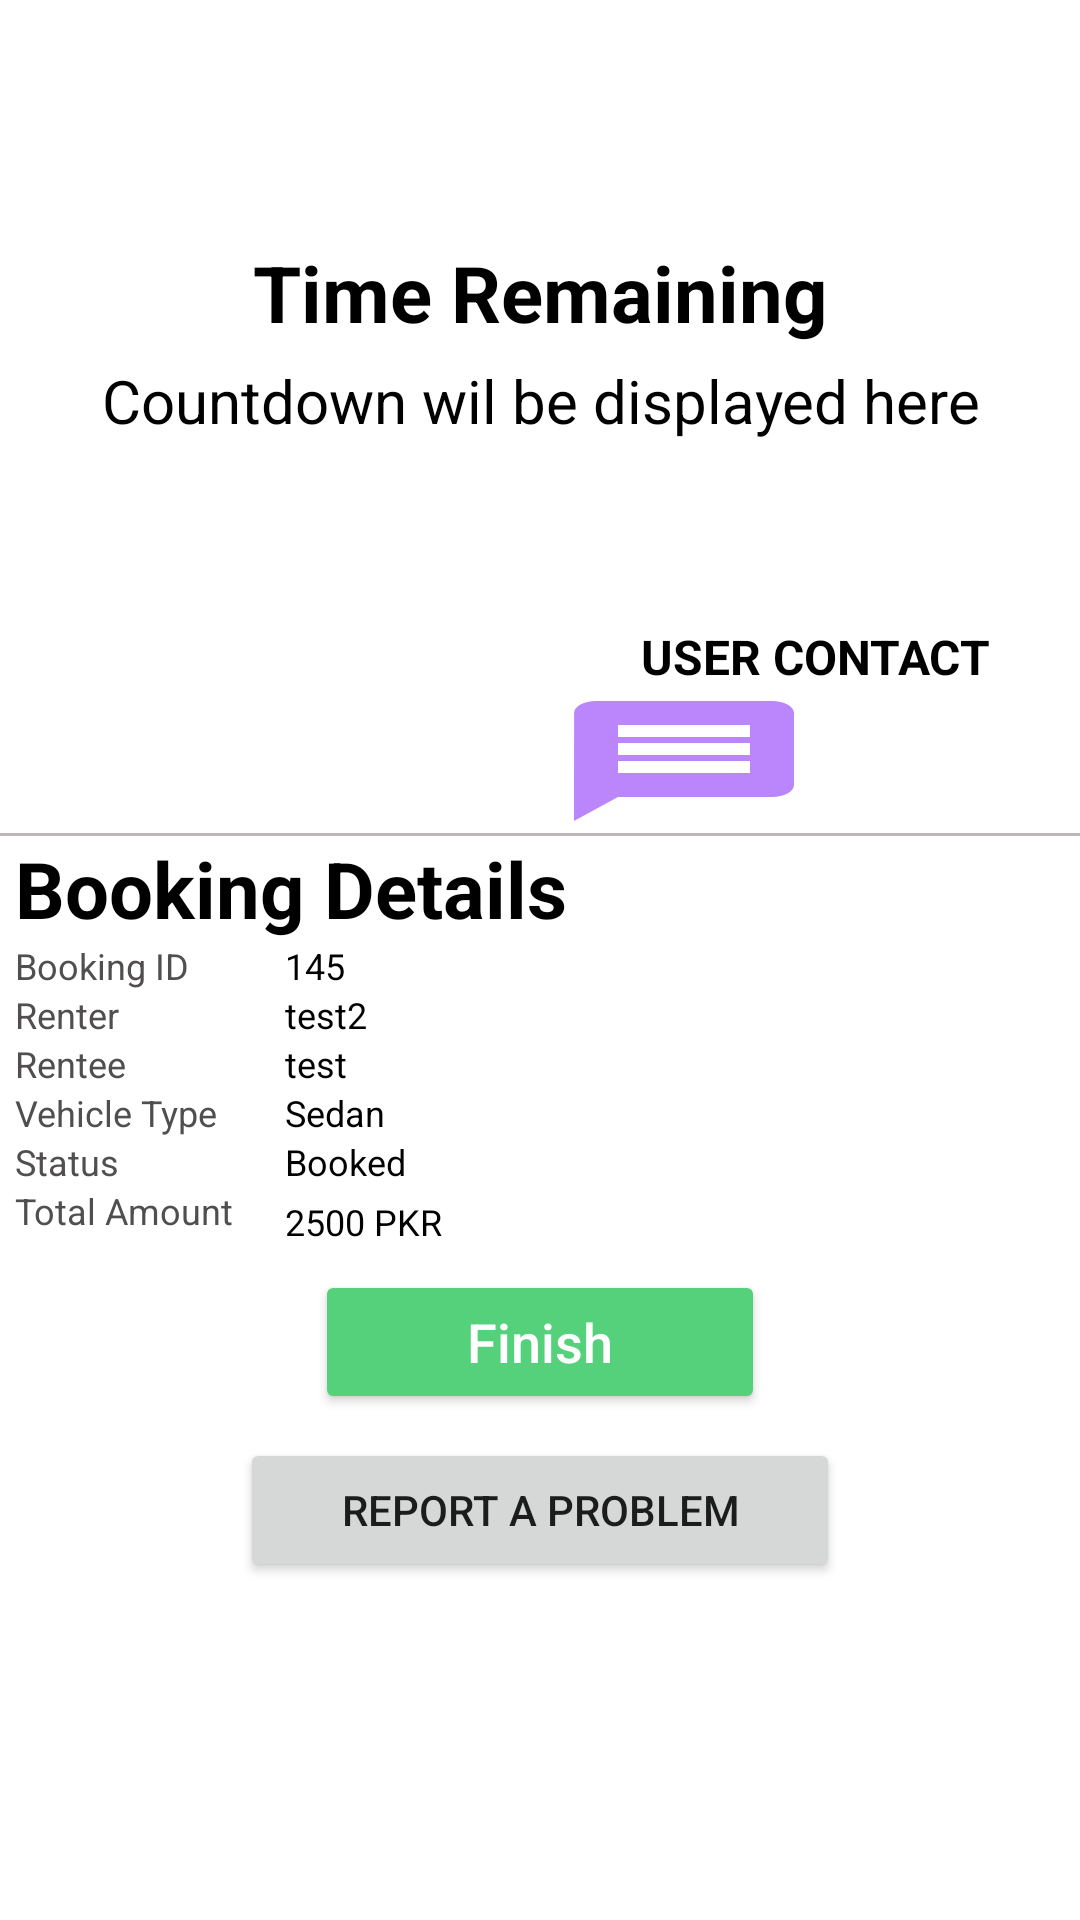

The Android layout XML behind this screen, and the referenced resources:
<!-- AndroidManifest.xml: application theme Theme.HamariSawari -->
<!-- res/layout/activity_currently_active_booking.xml -->
<?xml version="1.0" encoding="utf-8"?>
<LinearLayout xmlns:android="http://schemas.android.com/apk/res/android"
    android:orientation="vertical"
    android:layout_width="match_parent"
    android:layout_height="match_parent">



    <LinearLayout
        android:layout_width="match_parent"
        android:layout_height="200dp"
        android:orientation="vertical">

        <TextView
            android:layout_marginTop="80dp"
            android:layout_width="match_parent"
            android:layout_height="wrap_content"
            android:gravity="center"
            android:text="Time Remaining"
            android:textColor="@color/black"
            android:textStyle="bold"
            android:textSize="26sp"></TextView>


        <TextView
            android:layout_marginTop="5dp"
            android:id="@+id/countDownText"
            android:layout_width="match_parent"
            android:layout_height="wrap_content"
            android:gravity="center"
            android:text="Countdown wil be displayed here"
            android:textColor="@color/black"
            android:textSize="20sp"></TextView>

    </LinearLayout>





    <TextView
        android:layout_width="wrap_content"
        android:layout_height="wrap_content"
        android:text="User Contact"
        android:textSize="16dp"
        android:textStyle="bold"
        android:textAllCaps="true"
        android:layout_marginTop="8dp"
        android:textColor="@color/black"
        android:layout_marginRight="30dp"
        android:layout_gravity="right"
        ></TextView>

    <LinearLayout
        android:layout_width="match_parent"
        android:layout_height="wrap_content"
        android:orientation="horizontal"
        android:gravity="end">


        <Button
            android:id="@+id/messageRenter"
            android:layout_width="wrap_content"
            android:layout_height="wrap_content"
            android:textAllCaps="false"
            android:textColor="@color/white"
            android:textSize="10dp"
            android:backgroundTint="@color/purple_200"
            android:backgroundTintMode="src_in"
            android:background="@drawable/ic_message"
            ></Button>

        <Button
            android:id="@+id/callRenter"
            android:layout_width="wrap_content"
            android:layout_height="wrap_content"
            android:textSize="10dp"
            android:background="@drawable/baseline_call_24"
            ></Button>

    </LinearLayout>
    <View
        android:layout_width="match_parent"
        android:layout_height="1dp"
        android:background="@color/underline"/>


    <TextView
        android:layout_marginLeft="5dp"
        android:layout_width="match_parent"
        android:layout_height="wrap_content"
        android:text="Booking Details"
        android:textColor="@color/black"
        android:textStyle="bold"
        android:textSize="26sp"></TextView>

    <LinearLayout
        android:layout_width="wrap_content"
        android:layout_height="wrap_content"
        android:orientation="horizontal">
        <LinearLayout
            android:layout_width="90dp"
            android:layout_height="wrap_content"
            android:orientation="vertical"
            android:layout_marginLeft="5dp">

            <TextView
                android:layout_width="wrap_content"
                android:layout_height="wrap_content"
                android:hint="Booking ID"
                android:textSize="12dp"
                android:textColorHint="#504E4E"
                android:textColor="@color/black"
                android:layout_marginRight="10dp"
                ></TextView>
            <TextView
                android:layout_width="wrap_content"
                android:layout_height="wrap_content"
                android:hint="Renter"
                android:textSize="12dp"
                android:textColorHint="#504E4E"
                android:textColor="@color/black"
                android:layout_marginRight="10dp"
                ></TextView>

            <TextView
                android:layout_width="wrap_content"
                android:layout_height="wrap_content"
                android:hint="Rentee"
                android:textSize="12dp"
                android:textColorHint="#504E4E"
                android:textColor="@color/black"
                android:layout_marginRight="10dp"
                ></TextView>

            <TextView
                android:layout_width="wrap_content"
                android:layout_height="wrap_content"
                android:hint="Vehicle Type"
                android:textSize="12dp"
                android:textColorHint="#504E4E"
                android:textColor="@color/black"
                android:layout_marginRight="10dp"
                ></TextView>

            <TextView
                android:layout_width="wrap_content"
                android:layout_height="wrap_content"
                android:hint="Status"
                android:textSize="12dp"
                android:textColorHint="#504E4E"
                android:textColor="@color/black"
                android:layout_marginRight="10dp"
                ></TextView>
            <TextView
                android:layout_width="wrap_content"
                android:layout_height="wrap_content"
                android:hint="Total Amount "
                android:textSize="12dp"
                android:textColorHint="#504E4E"
                android:textColor="@color/black"
                android:layout_marginRight="10dp"
                ></TextView>
        </LinearLayout>

        <LinearLayout
            android:layout_width="match_parent"
            android:layout_height="wrap_content"
            android:orientation="vertical">

            <TextView
                android:id="@+id/bookingID"
                android:layout_width="wrap_content"
                android:layout_height="wrap_content"
                android:text="145"
                android:textSize="12dp"
                android:textColor="@color/black"
                android:layout_marginRight="10dp"
                ></TextView>
            <TextView
                android:id="@+id/renterID"
                android:layout_width="wrap_content"
                android:layout_height="wrap_content"
                android:text="test2"
                android:textSize="12dp"
                android:textColor="@color/black"
                android:layout_marginRight="10dp"
                ></TextView>

            <TextView
                android:id="@+id/renteeID"
                android:layout_width="wrap_content"
                android:layout_height="wrap_content"
                android:text="test"
                android:textSize="12dp"
                android:textColor="@color/black"
                android:layout_marginRight="10dp"
                ></TextView>

            <TextView
                android:id="@+id/vehicleTypeID"
                android:layout_width="wrap_content"
                android:layout_height="wrap_content"
                android:text="Sedan"
                android:textSize="12dp"
                android:textColor="@color/black"
                android:layout_marginRight="10dp"
                ></TextView>

            <TextView
                android:id="@+id/statusID"
                android:layout_width="wrap_content"
                android:layout_height="20dp"
                android:layout_marginRight="10dp"
                android:text="Booked"
                android:textColor="@color/black"
                android:textSize="12dp"></TextView>
            <TextView
                android:id="@+id/amountID"
                android:layout_width="wrap_content"
                android:layout_height="wrap_content"
                android:text="2500 PKR"
                android:textSize="12dp"
                android:textColor="@color/black"
                android:layout_marginRight="10dp"
                ></TextView>
        </LinearLayout>

    </LinearLayout>

    <Button
        android:id="@+id/finishBooking"
        android:layout_width="150dp"
        android:layout_height="wrap_content"
        android:layout_marginTop="8dp"
        android:text="Finish"
        android:textAllCaps="false"
        android:textColor="@color/white"
        android:textSize="18dp"
        android:layout_gravity="center"
        android:backgroundTint="#55d17c"
        ></Button>

    <Button
        android:id="@+id/report"
        android:layout_margin="8dp"
        android:layout_gravity="center"
        android:layout_width="200dp"
        android:layout_height="wrap_content"
        android:text="Report a Problem"
        ></Button>

</LinearLayout>
<!-- resources referenced by this layout -->
<resources>
  <color name="black">#FF000000</color>
  <color name="purple_200">#FFBB86FC</color>
  <color name="underline">#BDB8B8</color>
  <color name="white">#FFFFFFFF</color>
  <!-- drawable ic_message (drawable) -->
  <vector android:height="24dp" android:tint="@color/HS"
      android:viewportHeight="24" android:viewportWidth="24"
      android:width="24dp" xmlns:android="http://schemas.android.com/apk/res/android">
      <path android:fillColor="@android:color/white" android:pathData="M20,2L4,2c-1.1,0 -1.99,0.9 -1.99,2L2,22l4,-4h14c1.1,0 2,-0.9 2,-2L22,4c0,-1.1 -0.9,-2 -2,-2zM18,14L6,14v-2h12v2zM18,11L6,11L6,9h12v2zM18,8L6,8L6,6h12v2z"/>
  </vector>
  <style name="Theme.HamariSawari" parent="Theme.MaterialComponents.DayNight.DarkActionBar">
          
          <item name="colorPrimary">@color/HS</item>
          <item name="colorPrimaryVariant">@color/purple_700</item>
          <item name="colorOnPrimary">@color/white</item>
          
          <item name="colorSecondary">@color/teal_200</item>
          <item name="colorSecondaryVariant">@color/teal_700</item>
          <item name="colorOnSecondary">@color/black</item>
          
          <item name="android:statusBarColor" tools:targetApi="l">@color/black</item>
          
      </style>
  <color name="HS">#8E0707</color>
  <color name="purple_700">#FF3700B3</color>
  <color name="teal_200">#FF03DAC5</color>
  <color name="teal_700">#FF018786</color>
</resources>
